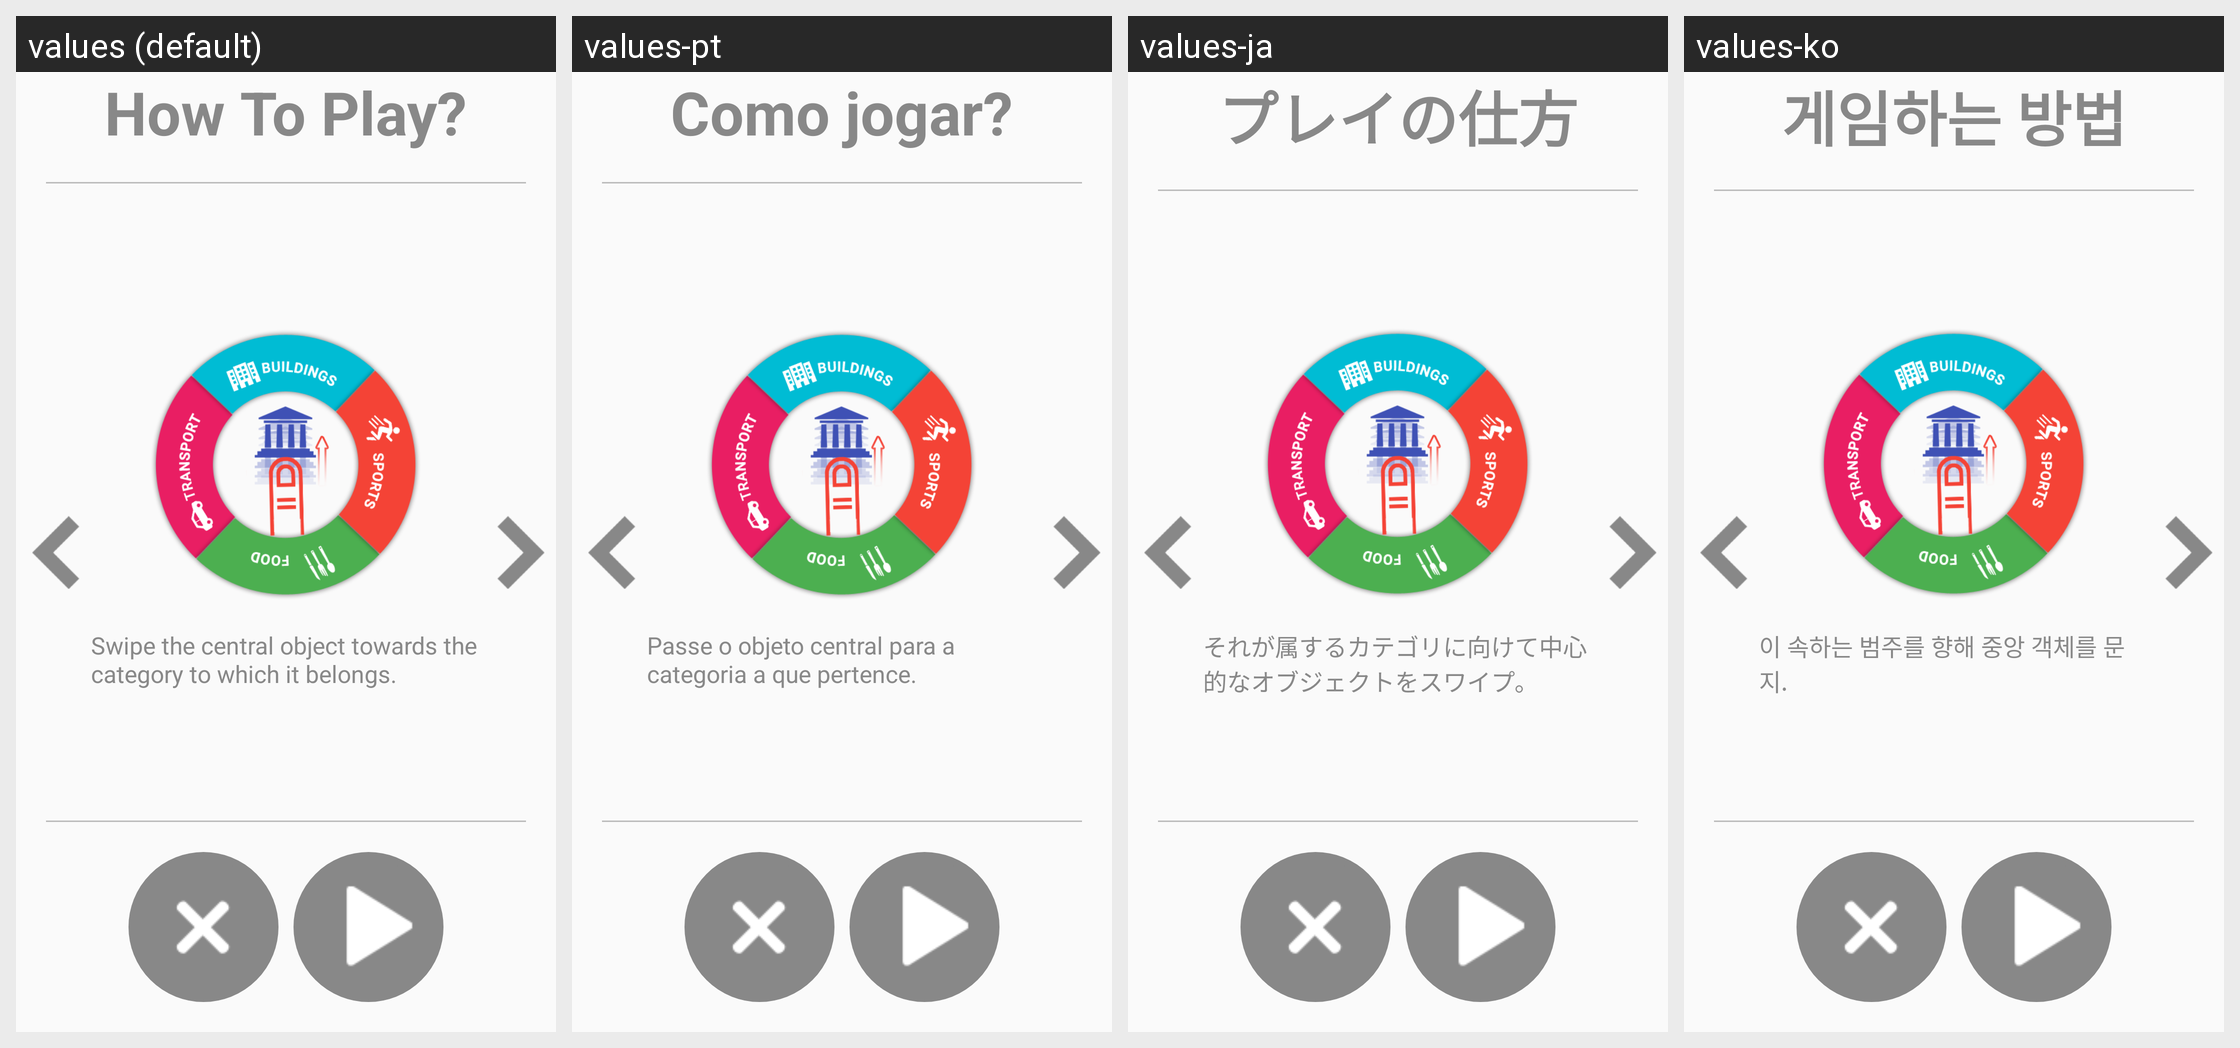

For this localized Android screen grid, give each drawn string resource with its value in every locale shown.
Android screen res/layout/activity_how_to_play_speed_shop.xml rendered under 4 locales, left to right: values (default), values-pt, values-ja, values-ko. Device: Nexus 5 (rendered at 1080×1920; each locale shown at half size, 540×960, under a caption strip naming it); theme AppTheme.
Other locales in the repository, not shown: values-ar, values-de, values-es, values-fr, values-hi, values-it, values-ru, values-tr, values-zh.
Strings drawn on this screen, with the default value and each locale's value (text and hints the layout hard-codes, and strings that could not be matched under every locale, appear in the picture but are not listed):

how_to_play
  values: How To Play?
  values-pt: Como jogar?
  values-ja: プレイの仕方
  values-ko: 게임하는 방법

how_to_play_speed_shop1
  values: Swipe the central object towards the category to which it belongs.
  values-pt: Passe o objeto central para a categoria a que pertence.
  values-ja: それが属するカテゴリに向けて中心的なオブジェクトをスワイプ。
  values-ko: 이 속하는 범주를 향해 중앙 객체를 문지.
